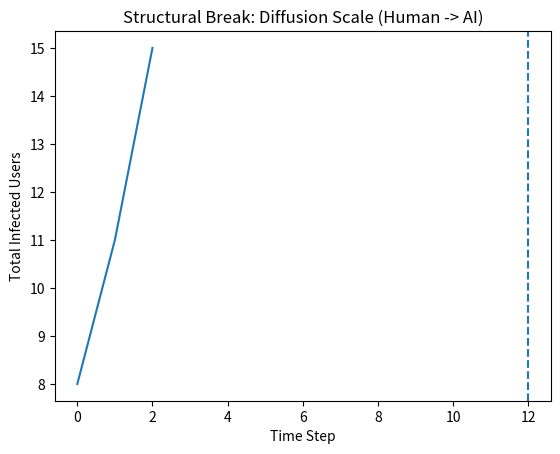
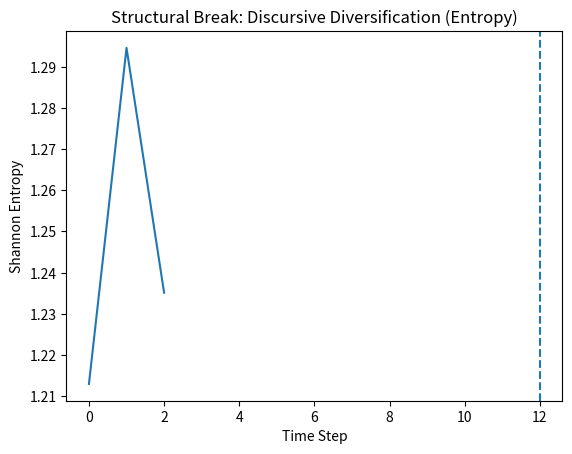

Write the Python code that produced these figures, in order.
import os
import math
import numpy as np
import pandas as pd
import networkx as nx
import matplotlib.pyplot as plt

CATEGORIES = [
    "normative_appeal",
    "moralization",
    "problematization",
    "subject_positions",
    "conduct_of_conduct",
    "regimes_of_truth",
]

def shannon_entropy(counts: dict) -> float:
    total = sum(counts.values())
    if total == 0:
        return 0.0
    ent = 0.0
    for c in counts.values():
        if c <= 0:
            continue
        p = c / total
        ent -= p * math.log(p)
    return ent

def build_directed_scale_free_graph(n_users: int, seed: int) -> nx.DiGraph:
    rng = np.random.default_rng(seed)
    G = nx.barabasi_albert_graph(n_users, 3, seed=seed)
    DG = nx.DiGraph()
    DG.add_nodes_from(G.nodes())
    for u, v in G.edges():
        if rng.random() < 0.5:
            DG.add_edge(u, v)
        else:
            DG.add_edge(v, u)
    return DG

def pick_category(mode: str, rng: np.random.Generator) -> str:
    # human: more concentrated; ai: more diverse
    if mode == "human":
        probs = np.array([0.35, 0.30, 0.12, 0.10, 0.08, 0.05])
    else:
        probs = np.array([0.18, 0.17, 0.17, 0.16, 0.16, 0.16])
    probs = probs / probs.sum()
    return rng.choice(CATEGORIES, p=probs)

def maybe_mutate(category: str, mode: str, rng: np.random.Generator) -> str:
    p_change = 0.06 if mode == "human" else 0.22
    if rng.random() < p_change:
        others = [c for c in CATEGORIES if c != category]
        return rng.choice(others)
    return category

def run_structural_break(seed: int = 42, n_users: int = 900, n_steps: int = 30, break_t: int = 12) -> pd.DataFrame:
    """
    Structural break design:
    - t < break_t: human regime
    - t >= break_t: AI-assisted regime
    """
    rng = np.random.default_rng(seed)
    DG = build_directed_scale_free_graph(n_users, seed=seed)

    human = {"production_rate": 2, "p_repost": 0.06}
    ai = {"production_rate": 6, "p_repost": 0.08}

    user_label = {}
    infected = set()
    newly = set()

    # initial seeds (start in human regime)
    init = set(rng.choice(list(DG.nodes()), size=8, replace=False))
    infected |= init
    newly |= init
    for u in init:
        user_label[u] = pick_category("human", rng)

    rows = []

    for t in range(n_steps):
        mode = "human" if t < break_t else "ai"
        params = human if mode == "human" else ai

        counts = {c: 0 for c in CATEGORIES}
        for u in infected:
            lab = user_label.get(u)
            if lab is not None:
                counts[lab] += 1

        rows.append({
            "t": t,
            "mode": mode,
            "total_infected": len(infected),
            "entropy": shannon_entropy(counts),
            "break_t": break_t,
            **{f"count_{c}": counts[c] for c in CATEGORIES},
        })

        # production: add new seed users each step
        new_seeds = set(rng.choice(list(DG.nodes()), size=params["production_rate"], replace=False))
        for u in new_seeds:
            if u not in infected:
                infected.add(u)
                newly.add(u)
                user_label[u] = pick_category(mode, rng)

        # diffusion: Independent Cascade
        next_new = set()
        for u in newly:
            if u not in DG:
                continue

            base_cat = user_label.get(u, pick_category(mode, rng))
            spread_cat = maybe_mutate(base_cat, mode, rng)

            for v in DG.successors(u):
                if v in infected:
                    continue
                if rng.random() < params["p_repost"]:
                    next_new.add(v)
                    user_label[v] = spread_cat

        newly = next_new
        infected |= next_new

        if len(newly) == 0:
            break

    return pd.DataFrame(rows)

def main():
    os.makedirs("results", exist_ok=True)

    df = run_structural_break(seed=42, n_users=900, n_steps=30, break_t=12)
    df.to_csv("results/structural_break_timeseries.csv", index=False)

    break_t = int(df["break_t"].iloc[0])

    # plot: diffusion scale
    plt.figure()
    plt.plot(df["t"], df["total_infected"])
    plt.axvline(break_t, linestyle="--")
    plt.xlabel("Time Step")
    plt.ylabel("Total Infected Users")
    plt.title("Structural Break: Diffusion Scale (Human -> AI)")
    plt.savefig("results/structural_break_infected.png")

    # plot: entropy
    plt.figure()
    plt.plot(df["t"], df["entropy"])
    plt.axvline(break_t, linestyle="--")
    plt.xlabel("Time Step")
    plt.ylabel("Shannon Entropy")
    plt.title("Structural Break: Discursive Diversification (Entropy)")
    plt.savefig("results/structural_break_entropy.png")

    print("Saved: results/structural_break_timeseries.csv")
    print("Saved: results/structural_break_infected.png")
    print("Saved: results/structural_break_entropy.png")

if __name__ == "__main__":
    main()
